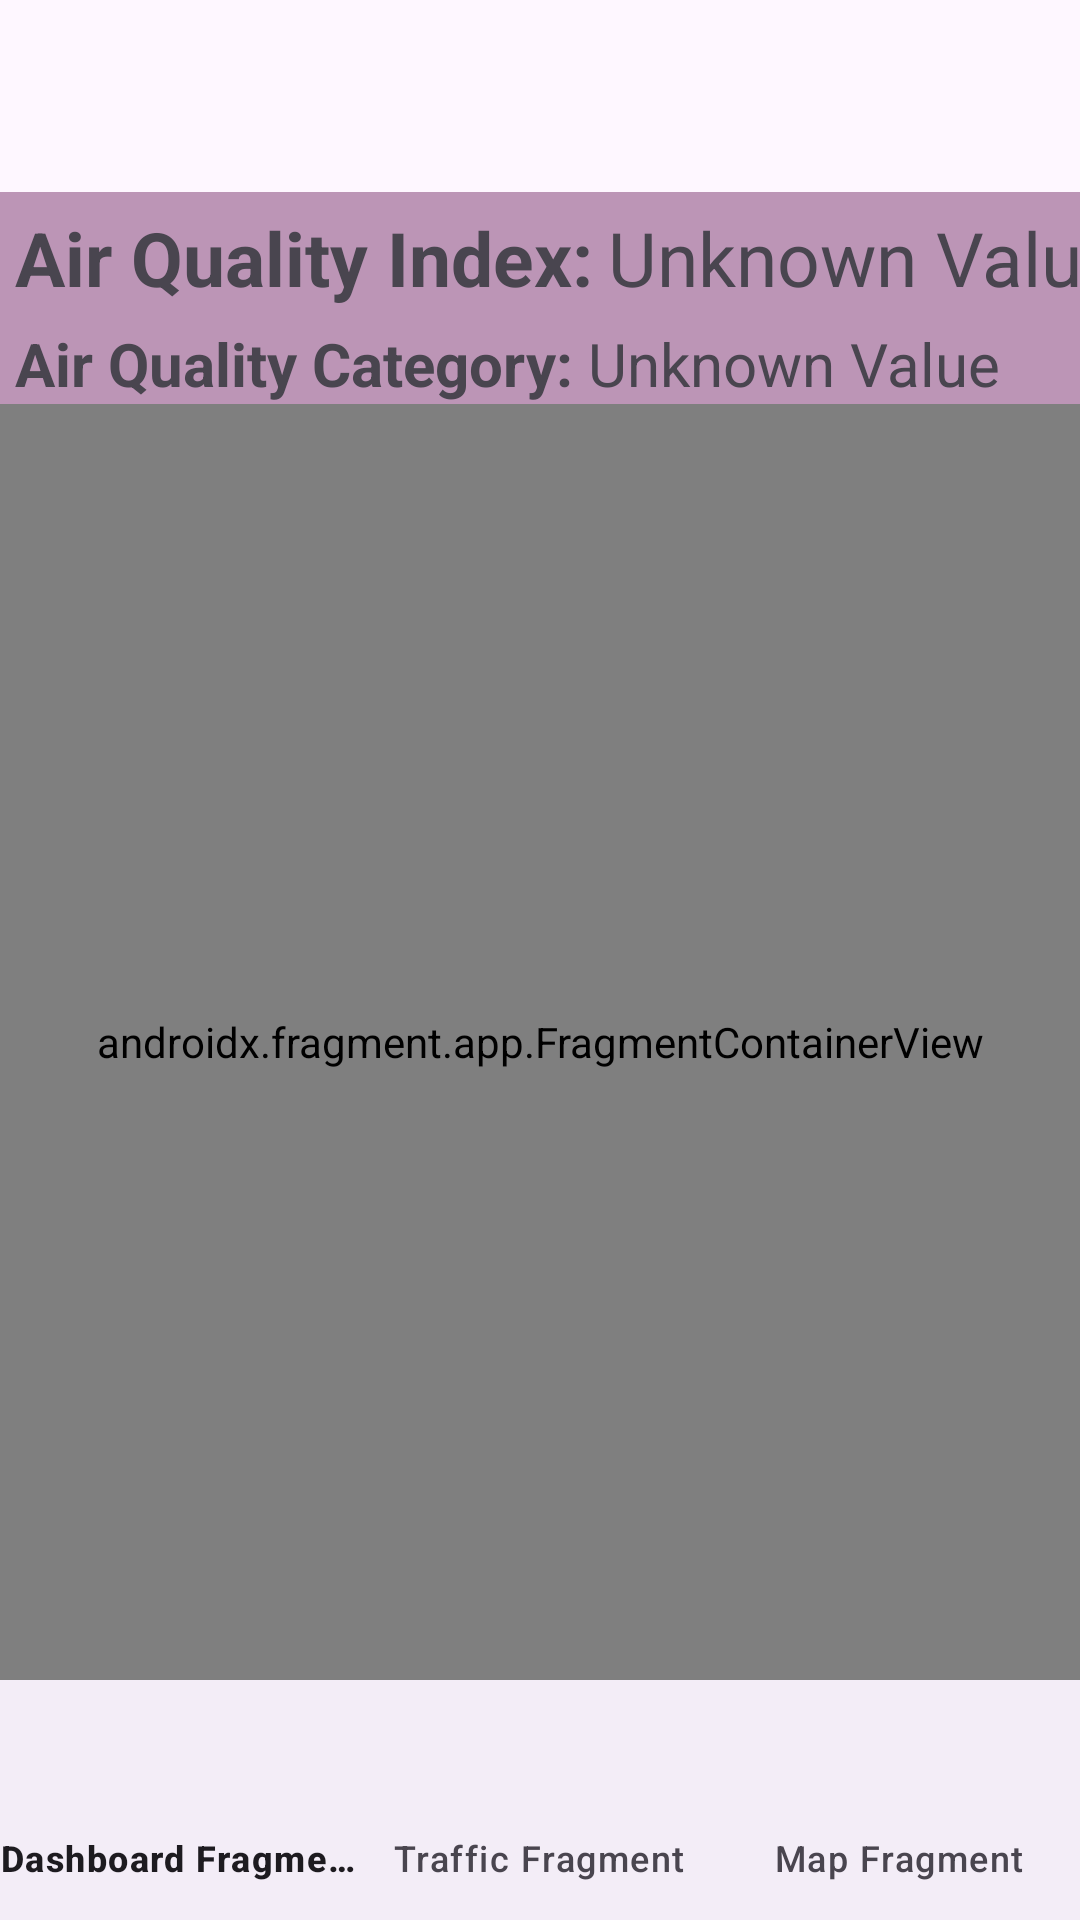

Produce the Android XML layout that renders to this screen, including the resource entries it uses.
<!-- AndroidManifest.xml: activity theme Theme.X9 -->
<!-- res/layout/activity_main.xml -->
<?xml version="1.0" encoding="utf-8"?>
<androidx.coordinatorlayout.widget.CoordinatorLayout
    xmlns:android="http://schemas.android.com/apk/res/android"
    xmlns:tools="http://schemas.android.com/tools"
    android:layout_width="match_parent"
    android:layout_height="match_parent"
    tools:context=".ui.main.MainActivity"
    android:fitsSystemWindows="true"
    android:background="@color/background_purple"

    >




    <com.google.android.material.appbar.AppBarLayout
        android:layout_width="match_parent"
        android:layout_height="wrap_content"
        android:fitsSystemWindows="true">

        <com.google.android.material.appbar.MaterialToolbar
            android:id="@+id/toolbar"
            android:layout_width="match_parent"
            android:layout_height="?attr/actionBarSize" />
    </com.google.android.material.appbar.AppBarLayout>



    <include
        android:id="@+id/content_main"
        layout="@layout/content_main" />



</androidx.coordinatorlayout.widget.CoordinatorLayout>
<!-- res/layout/content_main.xml (included above) -->
<?xml version="1.0" encoding="utf-8"?>
<androidx.constraintlayout.widget.ConstraintLayout xmlns:android="http://schemas.android.com/apk/res/android"

    xmlns:app="http://schemas.android.com/apk/res-auto"
    android:layout_width="match_parent"
    android:layout_height="match_parent"
    app:layout_behavior="@string/appbar_scrolling_view_behavior"
    >

    <include
        android:id="@+id/header"
        layout="@layout/air_quality_header" />


    <androidx.fragment.app.FragmentContainerView
        android:id="@+id/fragment_container_view"
        android:name="androidx.navigation.fragment.NavHostFragment"
        android:layout_width="0dp"
        android:layout_height="0dp"
        app:defaultNavHost="true"
        app:layout_constraintBottom_toTopOf="@+id/bottom_navigation"
        app:layout_constraintEnd_toEndOf="parent"
        app:layout_constraintStart_toStartOf="parent"
        app:layout_constraintTop_toBottomOf="@id/header"
        app:navGraph="@navigation/nav_graph" />


    <com.google.android.material.bottomnavigation.BottomNavigationView
        android:id="@+id/bottom_navigation"
        android:layout_width="match_parent"
        android:layout_height="wrap_content"
        android:layout_gravity="bottom"
        android:fitsSystemWindows="true"
        app:layout_constraintTop_toBottomOf="@id/fragment_container_view"
        app:layout_constraintBottom_toBottomOf="parent"
        app:layout_constraintEnd_toEndOf="parent"
        app:layout_constraintStart_toStartOf="parent"
        app:menu="@menu/bottom_navigation_menu" />





</androidx.constraintlayout.widget.ConstraintLayout>
<!-- res/layout/air_quality_header.xml (included above) -->
<?xml version="1.0" encoding="utf-8"?>
<androidx.constraintlayout.widget.ConstraintLayout xmlns:android="http://schemas.android.com/apk/res/android"

    xmlns:app="http://schemas.android.com/apk/res-auto"
    android:layout_width="match_parent"
    android:layout_height="wrap_content"
    app:layout_constraintTop_toTopOf="parent"
    app:layout_constraintBottom_toTopOf="@id/recycler_view"
    android:background="@color/header_purple"
    android:id="@+id/header"
    >
    <TextView
        android:id="@+id/air_quality_index"
        android:layout_width="wrap_content"
        android:layout_height="wrap_content"
        android:text="@string/air_quality_index_colon"
        app:layout_constraintTop_toTopOf="parent"
        android:layout_margin="5dp"
        android:textSize="@dimen/header_size"
        app:layout_constraintStart_toStartOf="parent"
        android:textStyle="bold"
        />
    <TextView
        android:id="@+id/input_air_quality_index"
        android:layout_width="wrap_content"
        android:layout_height="wrap_content"
        android:text="@string/unknown"
        app:layout_constraintTop_toTopOf="parent"
        android:layout_margin="5dp"
        android:textSize="@dimen/header_size"
        app:layout_constraintStart_toEndOf="@id/air_quality_index"
        />
    <TextView
        android:id="@+id/air_quality_category"
        android:layout_width="wrap_content"
        android:layout_height="wrap_content"
        android:text="@string/air_quality_category_colon"
        android:layout_margin="5dp"
        android:textSize="20sp"
        app:layout_constraintStart_toStartOf="parent"
        app:layout_constraintTop_toBottomOf="@id/air_quality_index"
        android:textStyle="bold"
        />
    <TextView
        android:id="@+id/input_air_quality_category"
        android:layout_width="wrap_content"
        android:layout_height="wrap_content"
        android:text="@string/unknown"
        android:layout_margin="5dp"
        android:textSize="20sp"
        app:layout_constraintStart_toEndOf="@id/air_quality_category"
        app:layout_constraintTop_toBottomOf="@id/input_air_quality_index"

        />

</androidx.constraintlayout.widget.ConstraintLayout>
<!-- resources referenced by this layout -->
<resources>
  <color name="background_purple">#E3D2F2</color>
  <color name="header_purple">#BC95B6</color>
  <dimen name="header_size">25sp</dimen>
  <string name="air_quality_category_colon">Air Quality Category: </string>
  <string name="air_quality_index_colon">Air Quality Index: </string>
  <string name="unknown">Unknown Value</string>
  <style name="Theme.X9" parent="Base.Theme.X9" />
  <style name="Base.Theme.X9" parent="Theme.Material3.DayNight.NoActionBar">
          
          
      </style>
</resources>
